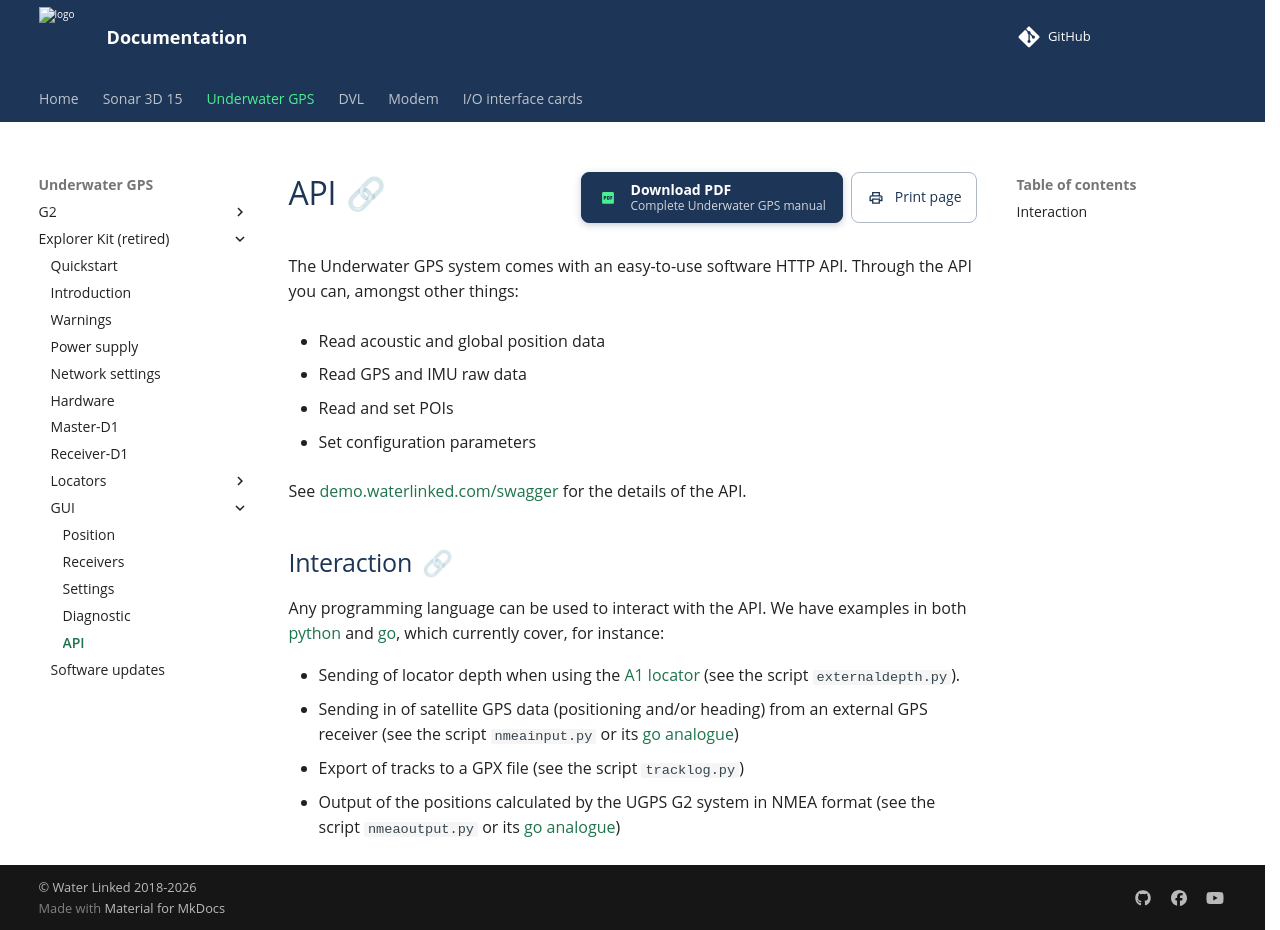

repository: waterlinked/docs · page: explorer-kit/gui/api/index.html · generator: mkdocs

# API

The Underwater GPS system comes with an easy-to-use software HTTP API. Through the API you can, amongst other things:

* Read acoustic and global position data

* Read GPS and IMU raw data

* Read and set POIs

* Set configuration parameters

See [demo.waterlinked.com/swagger](http://demo.waterlinked.com/swagger) for the details of the API.

## Interaction

Any programming language can be used to interact with the API. We have examples in both [python](https://github.com/waterlinked/examples) and [go](https://github.com/waterlinked/ugps-nmea-go), which currently cover, for instance:

* Sending of locator depth when using the [A1 locator](../locators/locator-a1.md) (see the script `externaldepth.py`).
* Sending in of satellite GPS data (positioning and/or heading) from an external GPS receiver (see the script `nmeainput.py` or its [go analogue](https://github.com/waterlinked/ugps-nmea-go))
* Export of tracks to a GPX file (see the script `tracklog.py`)
* Output of the positions calculated by the UGPS G2 system in NMEA format (see the script `nmeaoutput.py` or its [go analogue](https://github.com/waterlinked/ugps-nmea-go))
